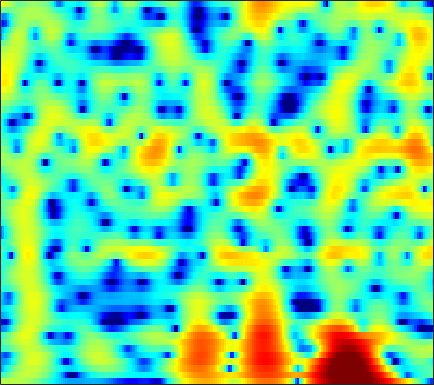

The file beside this chart, header and first rows:
1.8545, 1.9373, 2.0367, 2.1196, 2.1644, 2.199, 2.2001, 2.1757, 2.1082, 1.9983, 1.839, 1.6844, 1.4299, 1.1186, 0.84586, 0.43396, -0.033587, -0.42401, -0.98825, -1.6033, -2.2659, -2.7913, -3.5209, -4.2805
-3.558, -2.789, -1.795, -0.8779, -0.257, 0.4746, 1.095, 1.487, 1.914, 2.235, 2.453, 2.55, 2.594, 2.538, 2.432, 2.208, 1.89, 1.589, 1.108, 0.5321, -0.1407, -0.7116, -1.564, -2.529
-8.717, -7.207, -5.438, -3.912, -2.904, -1.714, -0.6789, 0.004192, 0.7979, 1.456, 1.988, 2.303, 2.613, 2.793, 2.846, 2.805, 2.641, 2.44, 2.07, 1.584, 0.9905, 0.4784, -0.2857, -1.131
-9.193, -9.193, -8.724, -7.646, -6.529, -4.85, -3.168, -1.982, -0.5706, 0.6341, 1.629, 2.241, 2.882, 3.332, 3.548, 3.682, 3.643, 3.502, 3.165, 2.655, 1.976, 1.349, 0.3424, -0.8805
-10, -11.27, -12.38, -11.49, -9.675, -6.955, -4.518, -2.957, -1.208, 0.2045, 1.323, 1.994, 2.679, 3.147, 3.37, 3.508, 3.472, 3.336, 3.017, 2.555, 1.962, 1.435, 0.6361, -0.2706
-3.525, -3.301, -2.905, -2.375, -1.892, -1.162, -0.3815, 0.202, 0.9382, 1.586, 2.113, 2.42, 2.693, 2.805, 2.783, 2.62, 2.307, 1.98, 1.433, 0.7886, 0.0691, -0.5002, -1.272, -2.029
-2.114, -1.536, -0.7847, -0.05768, 0.4718, 1.155, 1.788, 2.216, 2.712, 3.102, 3.357, 3.449, 3.416, 3.193, 2.888, 2.285, 1.449, 0.6615, -0.5974, -2.082, -3.729, -4.984, -6.489, -7.574
-3.776, -2.99, -1.964, -0.9385, -0.1825, 0.7956, 1.714, 2.337, 3.055, 3.615, 3.992, 4.143, 4.151, 3.912, 3.555, 2.811, 1.72, 0.6435, -1.221, -3.727, -7.154, -10.67, -16.97, -17.7
-9.915, -9.847, -9.072, -7.392, -5.798, -3.639, -1.687, -0.4098, 1.029, 2.166, 3.014, 3.464, 3.827, 3.935, 3.85, 3.519, 2.95, 2.377, 1.441, 0.3687, -0.7615, -1.576, -2.494, -3.138
-14.78, -16.9, -18.07, -14.2, -10.88, -7.266, -4.475, -2.783, -0.9449, 0.503, 1.627, 2.277, 2.907, 3.286, 3.422, 3.425, 3.237, 2.987, 2.531, 1.971, 1.333, 0.8287, 0.1512, -0.5055
-8.512, -8.171, -7.509, -6.544, -5.647, -4.301, -2.892, -1.854, -0.556, 0.588, 1.561, 2.168, 2.809, 3.247, 3.44, 3.525, 3.418, 3.216, 2.794, 2.207, 1.47, 0.8276, -0.1349, -1.197
-6.482, -6.217, -5.785, -5.182, -4.569, -3.567, -2.407, -1.487, -0.2666, 0.8779, 1.882, 2.519, 3.203, 3.682, 3.901, 4.001, 3.878, 3.639, 3.116, 2.35, 1.332, 0.3887, -1.149, -3.058
-7.27, -8.205, -9.633, -10.61, -10.24, -8.148, -5.482, -3.607, -1.462, 0.2973, 1.709, 2.553, 3.416, 3.997, 4.263, 4.395, 4.281, 4.037, 3.497, 2.71, 1.667, 0.7062, -0.8201, -2.667
-6.598, -7.851, -9.966, -11.95, -11.85, -9.109, -5.861, -3.771, -1.488, 0.2952, 1.671, 2.478, 3.288, 3.813, 4.033, 4.112, 3.955, 3.691, 3.159, 2.431, 1.514, 0.7242, -0.4407, -1.692
-3.73, -3.748, -3.666, -3.386, -2.994, -2.227, -1.261, -0.4784, 0.5542, 1.501, 2.291, 2.762, 3.219, 3.475, 3.527, 3.416, 3.096, 2.721, 2.05, 1.198, 0.1827, -0.6688, -1.892, -3.127
-3.036, -2.49, -1.783, -1.074, -0.5403, 0.1709, 0.8773, 1.389, 2.019, 2.563, 2.998, 3.236, 3.412, 3.416, 3.298, 2.972, 2.442, 1.909, 1, -0.1413, -1.524, -2.742, -4.635, -6.848
-3.837, -2.868, -1.733, -0.7486, -0.07962, 0.7309, 1.458, 1.95, 2.529, 2.989, 3.322, 3.479, 3.546, 3.428, 3.219, 2.761, 2.1, 1.467, 0.4309, -0.8396, -2.367, -3.702, -5.8, -8.422
-4.212, -3.304, -2.263, -1.349, -0.7071, 0.1203, 0.9306, 1.508, 2.228, 2.84, 3.292, 3.505, 3.612, 3.493, 3.253, 2.723, 1.962, 1.254, 0.1474, -1.116, -2.475, -3.5, -4.828, -6.052
-3.581, -3.338, -3.217, -3.119, -2.915, -2.214, -1.023, 0.04906, 1.45, 2.666, 3.584, 4.044, 4.349, 4.305, 4.033, 3.37, 2.357, 1.375, -0.188, -1.984, -3.884, -5.23, -6.586, -7.249
-2.754, -3.412, -5.115, -8.592, -13.95, -17.16, -6.961, -2.978, 0.5002, 2.786, 4.292, 5.024, 5.52, 5.521, 5.21, 4.38, 3.052, 1.684, -0.7134, -3.923, -8.434, -13.35, -24.11, -18.35
-2.637, -2.802, -3.188, -3.583, -3.66, -3.056, -1.581, -0.2019, 1.577, 3.075, 4.158, 4.7, 5.054, 4.989, 4.665, 3.85, 2.595, 1.348, -0.7544, -3.344, -6.361, -8.828, -11.8, -14.46
-4.689, -4.091, -3.201, -2.254, -1.506, -0.4703, 0.5832, 1.376, 2.339, 3.149, 3.765, 4.055, 4.208, 4.072, 3.779, 3.125, 2.18, 1.3, -0.1106, -1.736, -3.535, -4.996, -6.93, -8.932
-10.63, -8.234, -5.555, -3.426, -2.091, -0.5798, 0.6741, 1.459, 2.338, 3.002, 3.455, 3.65, 3.713, 3.553, 3.29, 2.763, 2.039, 1.388, 0.4013, -0.6945, -1.829, -2.673, -3.753, -4.646
-10.33, -8.027, -5.361, -3.176, -1.802, -0.2789, 0.9554, 1.708, 2.498, 3.073, 3.419, 3.544, 3.529, 3.313, 3.024, 2.478, 1.77, 1.138, 0.2112, -0.7917, -1.814, -2.548, -3.46, -4.188
-4.898, -3.909, -2.516, -1.172, -0.2332, 0.884, 1.83, 2.427, 3.043, 3.467, 3.69, 3.722, 3.591, 3.249, 2.857, 2.148, 1.246, 0.4403, -0.7836, -2.15, -3.622, -4.72, -6.114, -7.269
-2.729, -1.853, -0.76, 0.2661, 0.9698, 1.818, 2.539, 2.992, 3.476, 3.787, 3.925, 3.894, 3.662, 3.198, 2.689, 1.78, 0.597, -0.4802, -2.203, -4.252, -6.687, -8.82, -12.15, -16.24
-1.973, -1.157, -0.2097, 0.6122, 1.168, 1.849, 2.474, 2.887, 3.362, 3.723, 3.917, 3.938, 3.759, 3.32, 2.798, 1.823, 0.4863, -0.7665, -2.817, -5.33, -8.34, -10.97, -14.55, -18.08
-1.37, -0.933, -0.5005, -0.192, 0.04725, 0.4557, 1.034, 1.589, 2.377, 3.132, 3.729, 4.027, 4.183, 4.022, 3.676, 2.889, 1.702, 0.5312, -1.447, -4.019, -7.31, -10.52, -16.43, -29.38
-1.584, -1.805, -2.482, -3.614, -4.687, -5.781, -5.096, -3.381, -0.8333, 1.286, 2.868, 3.711, 4.431, 4.723, 4.681, 4.297, 3.553, 2.757, 1.4, -0.2966, -2.275, -3.936, -5.97, -7.55
-3.523, -3.794, -4.633, -6.292, -8.315, -11.68, -10.71, -7.111, -3.165, -0.3627, 1.577, 2.629, 3.568, 4.086, 4.238, 4.159, 3.806, 3.371, 2.623, 1.718, 0.7406, -0.008145, -0.9713, -1.806
-5.561, -4.807, -4.171, -3.818, -3.61, -3.217, -2.514, -1.754, -0.5818, 0.5897, 1.602, 2.204, 2.788, 3.116, 3.2, 3.118, 2.84, 2.538, 2.027, 1.449, 0.8375, 0.3973, -0.2171, -0.7595
-5.12, -3.902, -2.684, -1.758, -1.179, -0.4997, 0.1609, 0.6142, 1.213, 1.73, 2.163, 2.385, 2.553, 2.532, 2.393, 2.052, 1.549, 1.105, 0.4567, -0.1645, -0.7054, -1.012, -1.259, -1.416
-1.858, -1.226, -0.4682, 0.192, 0.6171, 1.112, 1.541, 1.83, 2.158, 2.41, 2.566, 2.6, 2.487, 2.178, 1.788, 1.034, -0.007565, -0.9814, -2.47, -3.969, -4.978, -5.146, -4.544, -3.649
0.6521, 0.8569, 1.099, 1.292, 1.401, 1.543, 1.661, 1.792, 1.972, 2.195, 2.355, 2.427, 2.367, 2.069, 1.647, 0.7249, -0.708, -2.275, -5.267, -10.37, -24.3, -18.74, -9.694, -5.789
1.266, 1.225, 1.041, 0.6815, 0.3321, -0.1953, -0.608, -0.7581, -0.5535, 0.02233, 0.7995, 1.343, 1.925, 2.213, 2.201, 1.855, 1.133, 0.3364, -0.9892, -2.404, -3.36, -3.566, -3.088, -2.31
0.1104, 0.03841, -0.4198, -1.362, -2.466, -4.677, -7.886, -10.67, -10.1, -5.955, -2.572, -0.7407, 1.034, 2.222, 2.792, 3.216, 3.287, 3.173, 2.818, 2.326, 1.799, 1.372, 0.8035, 0.195
-1.799, -1.634, -1.904, -2.675, -3.62, -5.315, -7.32, -8.539, -8.018, -5.554, -2.914, -1.201, 0.6473, 2.049, 2.85, 3.617, 4.071, 4.221, 4.185, 3.893, 3.293, 2.67, 1.496, -0.1116
-2.568, -2.653, -3.072, -3.709, -4.202, -4.756, -5.031, -4.902, -4.326, -3.359, -2.11, -1.124, 0.1498, 1.325, 2.109, 2.983, 3.649, 3.979, 4.205, 4.136, 3.726, 3.188, 2.053, 0.3917
-3.218, -4.095, -5.618, -7.47, -8.806, -9.883, -9.616, -8.708, -7.304, -5.885, -4.636, -3.72, -2.529, -1.308, -0.3853, 0.7955, 1.847, 2.523, 3.2, 3.599, 3.732, 3.616, 3.231, 2.589
-3.727, -5.079, -7.559, -11.39, -15.97, -25.97, -17.95, -14.03, -11.21, -9.869, -9.331, -9.08, -8.393, -6.863, -5.298, -3.09, -1.085, 0.1923, 1.542, 2.539, 3.218, 3.52, 3.737, 3.738
-2.518, -3.316, -4.63, -6.142, -7.239, -8.342, -8.908, -9.069, -9.41, -10.41, -12.62, -16.02, -31.51, -16.93, -10.92, -6.208, -3.067, -1.335, 0.4575, 1.774, 2.709, 3.227, 3.688, 3.927
-0.7612, -0.996, -1.501, -2.128, -2.647, -3.341, -4.025, -4.538, -5.298, -6.136, -7.005, -7.53, -7.655, -6.788, -5.618, -3.789, -2.047, -0.8845, 0.4215, 1.452, 2.236, 2.672, 3.06, 3.277
0.832, 0.8092, 0.6187, 0.2831, -0.04565, -0.5652, -1.126, -1.57, -2.145, -2.641, -2.999, -3.133, -3.072, -2.732, -2.305, -1.593, -0.8124, -0.2317, 0.4619, 1.036, 1.463, 1.666, 1.821, 1.838
2.55, 2.58, 2.472, 2.182, 1.859, 1.296, 0.6147, 0.05318, -0.6918, -1.373, -1.89, -2.11, -2.151, -1.919, -1.611, -1.106, -0.5755, -0.2162, 0.1802, 0.433, 0.5132, 0.4724, 0.2823, -0.05282
4.422, 4.523, 4.439, 4.096, 3.662, 2.848, 1.742, 0.7328, -0.8317, -2.534, -4.027, -4.653, -4.554, -3.68, -2.867, -1.845, -1.028, -0.581, -0.2191, -0.1372, -0.3404, -0.6783, -1.427, -2.469
5.501, 5.735, 5.748, 5.424, 4.94, 3.948, 2.493, 1.028, -1.633, -5.594, -12.62, -30.14, -13.24, -7.414, -5.116, -3.209, -2.061, -1.532, -1.175, -1.159, -1.493, -2.038, -3.247, -5.189
4.929, 5.289, 5.464, 5.293, 4.94, 4.151, 3.001, 1.892, 0.09342, -1.956, -3.905, -4.917, -5.332, -5.017, -4.668, -4.295, -4.088, -3.999, -3.895, -3.815, -3.84, -4.008, -4.462, -5.315
4.128, 4.521, 4.796, 4.787, 4.606, 4.139, 3.43, 2.753, 1.701, 0.5354, -0.6747, -1.582, -2.776, -4.031, -5.061, -6.622, -8.302, -9.334, -9.682, -8.75, -7.373, -6.426, -5.493, -4.922
3.585, 3.934, 4.232, 4.328, 4.267, 4.029, 3.598, 3.151, 2.416, 1.51, 0.4361, -0.4966, -1.941, -3.71, -5.369, -8.283, -12.72, -18.5, -22.57, -13.82, -9.501, -7.473, -5.663, -4.466
2.674, 2.989, 3.312, 3.519, 3.584, 3.542, 3.331, 3.061, 2.558, 1.879, 1.02, 0.2653, -0.8928, -2.207, -3.285, -4.78, -6.186, -6.949, -7.263, -6.731, -5.715, -4.917, -3.955, -3.195
1.008, 1.381, 1.881, 2.334, 2.608, 2.834, 2.895, 2.823, 2.544, 2.081, 1.442, 0.8701, 0.01032, -0.9034, -1.555, -2.324, -2.874, -3.095, -3.137, -2.913, -2.538, -2.21, -1.81, -1.536
-2.193, -1.362, -0.1741, 0.8968, 1.567, 2.255, 2.689, 2.837, 2.786, 2.457, 1.865, 1.247, 0.2438, -0.8738, -1.687, -2.517, -2.816, -2.669, -2.108, -1.368, -0.6528, -0.193, 0.2314, 0.3982
-8.876, -5.846, -2.998, -0.9324, 0.2654, 1.521, 2.38, 2.774, 2.985, 2.785, 2.136, 1.317, -0.3015, -2.696, -5.191, -9.277, -10.02, -7.194, -3.679, -1.247, 0.4067, 1.25, 1.977, 2.296
-8.927, -7.739, -5.838, -3.841, -2.386, -0.6932, 0.6373, 1.362, 1.94, 2.077, 1.738, 1.17, -0.0702, -1.931, -3.718, -6.083, -6.39, -4.872, -2.408, -0.4021, 1.041, 1.795, 2.441, 2.738
-12.3, -14.66, -13.25, -8.852, -6.114, -3.359, -1.393, -0.3244, 0.6367, 1.18, 1.371, 1.308, 1.01, 0.5736, 0.2352, -0.07112, -0.09238, 0.1021, 0.5636, 1.102, 1.582, 1.857, 2.049, 2.054
-8.33, -9.925, -9.468, -6.902, -4.951, -2.876, -1.344, -0.4805, 0.391, 0.978, 1.357, 1.519, 1.627, 1.65, 1.642, 1.619, 1.609, 1.618, 1.638, 1.639, 1.578, 1.478, 1.262, 0.9248
-0.2307, -0.6533, -0.9165, -0.8472, -0.6557, -0.3461, -0.03141, 0.1875, 0.4679, 0.7491, 1.022, 1.226, 1.46, 1.619, 1.689, 1.71, 1.667, 1.593, 1.433, 1.191, 0.8402, 0.4769, -0.13, -0.8921
4.462, 4.024, 3.382, 2.663, 2.041, 1.14, 0.1933, -0.4471, -1.025, -1.054, -0.626, -0.1672, 0.3885, 0.7555, 0.8751, 0.8636, 0.7067, 0.5349, 0.2816, 0.00138, -0.3675, -0.7792, -1.643, -2.986
